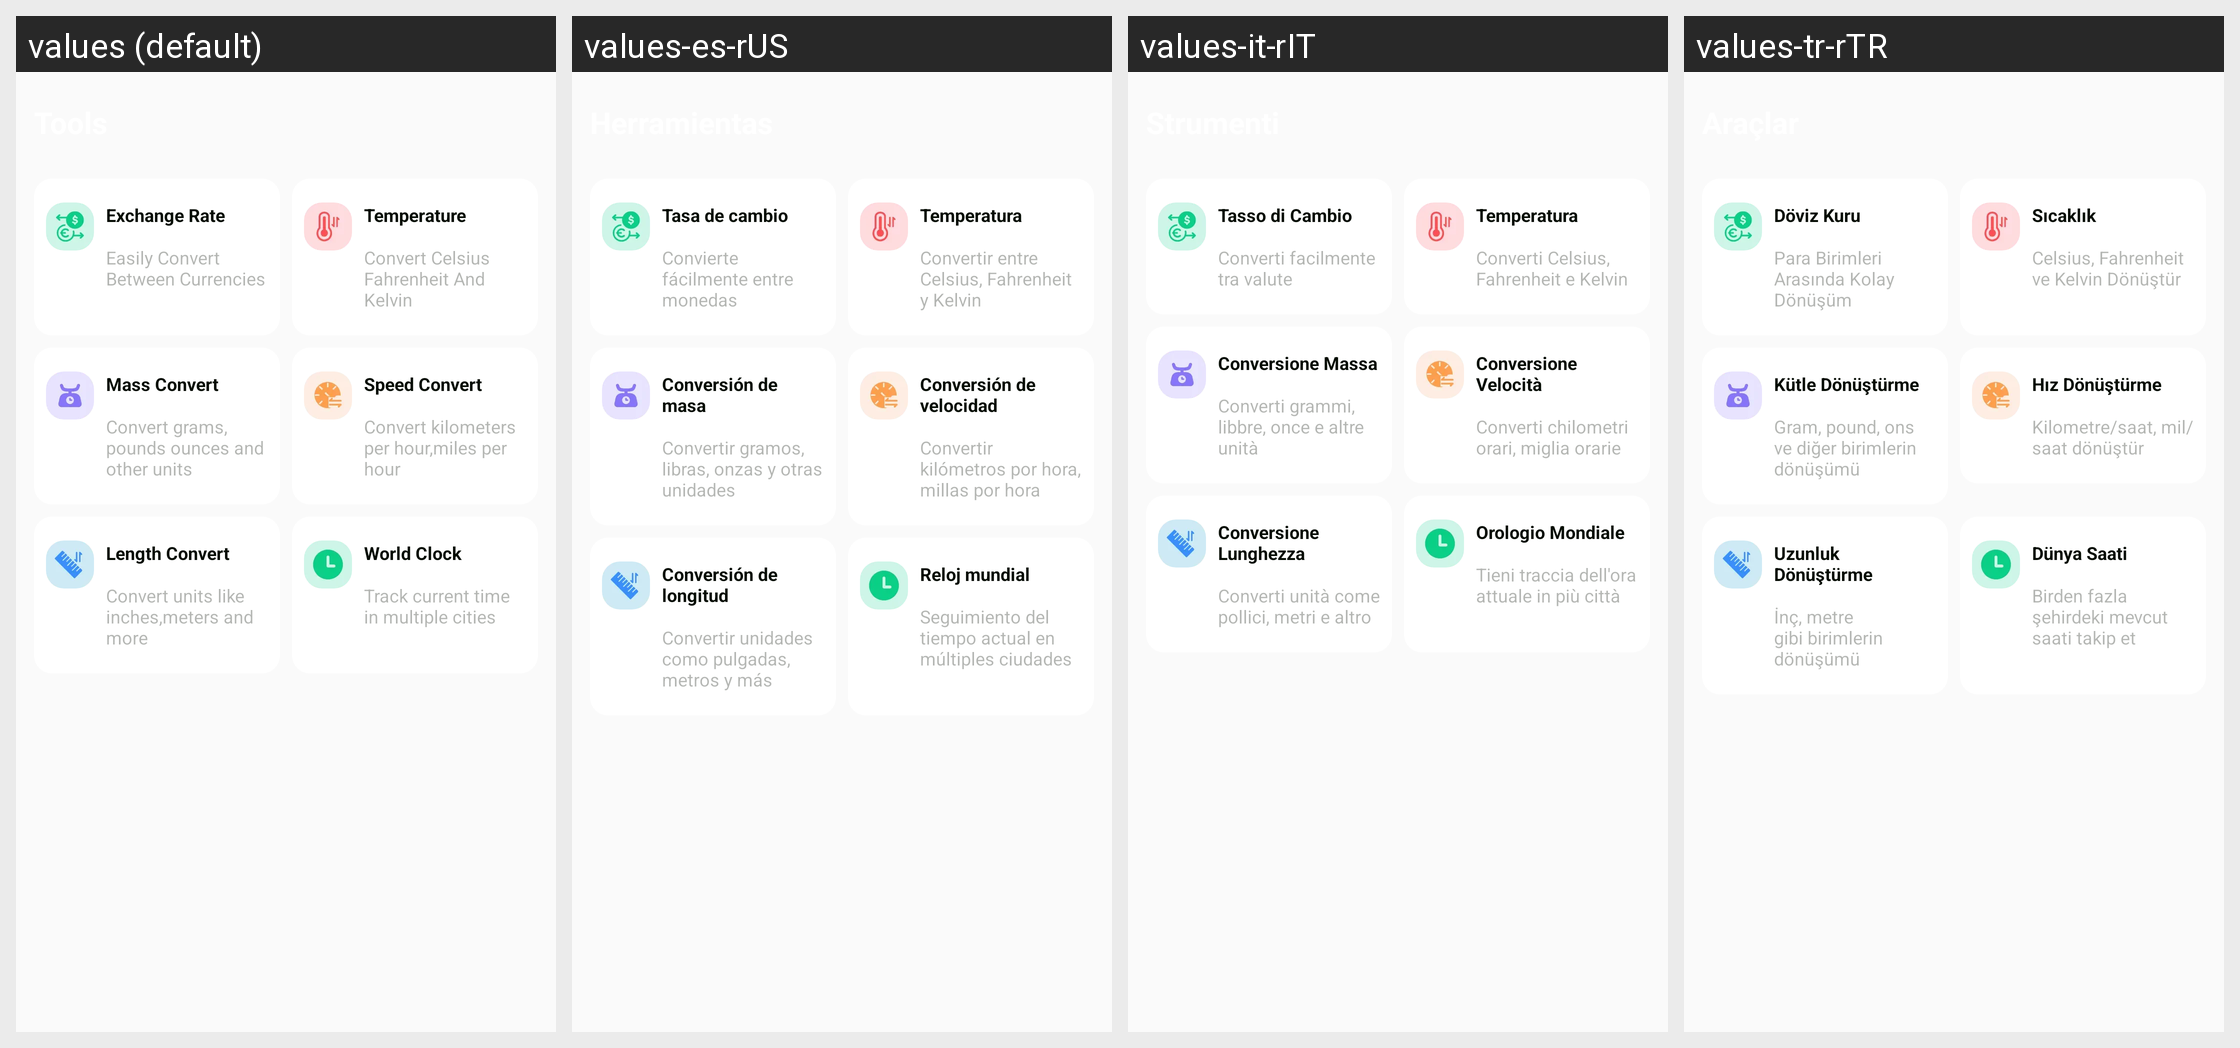

This grid shows one Android layout under several languages. Give, for every string resource on the screen, its name, the default text and each shown locale's text.
Android screen res/layout/fragment_tools_plf.xml rendered under 4 locales, left to right: values (default), values-es-rUS, values-it-rIT, values-tr-rTR. Device: Nexus 5 (rendered at 1080×1920; each locale shown at half size, 540×960, under a caption strip naming it); theme Theme.PrecisionLoanFinanceCalc.
Other locales in the repository, not shown: values-ar-rAE, values-bn-rBD, values-de-rDE, values-fil-rPH, values-fr-rFR, values-hi-rIN, values-in-rID, values-ja-rJP, values-ko-rKR, values-ms-rMY, values-pt-rBR, values-ru-rRU, values-th-rTH, values-vi-rVN, values-zh-rTW.
Strings drawn on this screen, with the default value and each locale's value (text and hints the layout hard-codes, and strings that could not be matched under every locale, appear in the picture but are not listed):

plf_exchange_rate
  values: Exchange Rate
  values-es-rUS: Tasa de cambio
  values-it-rIT: Tasso di Cambio
  values-tr-rTR: Döviz Kuru

plf_exchange_rate_des
  values: Easily Convert Between Currencies
  values-es-rUS: Convierte fácilmente entre monedas
  values-it-rIT: Converti facilmente tra valute
  values-tr-rTR: Para Birimleri Arasında Kolay Dönüşüm

plf_temperature
  values: Temperature
  values-es-rUS: Temperatura
  values-it-rIT: Temperatura
  values-tr-rTR: Sıcaklık

plf_temperature_des
  values: Convert Celsius Fahrenheit And Kelvin
  values-es-rUS: Convertir entre Celsius, Fahrenheit y Kelvin
  values-it-rIT: Converti Celsius, Fahrenheit e Kelvin
  values-tr-rTR: Celsius, Fahrenheit ve Kelvin Dönüştür

plf_mass_convert
  values: Mass Convert
  values-es-rUS: Conversión de masa
  values-it-rIT: Conversione Massa
  values-tr-rTR: Kütle Dönüştürme

plf_mass_convert_des
  values: Convert grams, pounds ounces and other units
  values-es-rUS: Convertir gramos, libras, onzas y otras unidades
  values-it-rIT: Converti grammi, libbre, once e altre unità
  values-tr-rTR: Gram, pound, ons ve diğer birimlerin dönüşümü

plf_speed_convert
  values: Speed Convert
  values-es-rUS: Conversión de velocidad
  values-it-rIT: Conversione Velocità
  values-tr-rTR: Hız Dönüştürme

plf_speed_convert_des
  values: Convert kilometers per hour,miles per hour
  values-es-rUS: Convertir kilómetros por hora, millas por hora
  values-it-rIT: Converti chilometri orari, miglia orarie
  values-tr-rTR: Kilometre/saat, mil/saat dönüştür

plf_length_convert
  values: Length Convert
  values-es-rUS: Conversión de longitud
  values-it-rIT: Conversione Lunghezza
  values-tr-rTR: Uzunluk Dönüştürme

plf_length_convert_des
  values: Convert units like inches,meters and more
  values-es-rUS: Convertir unidades como pulgadas, metros y más
  values-it-rIT: Converti unità come pollici, metri e altro
  values-tr-rTR: İnç, metre gibi birimlerin dönüşümü

plf_world_clock
  values: World Clock
  values-es-rUS: Reloj mundial
  values-it-rIT: Orologio Mondiale
  values-tr-rTR: Dünya Saati

plf_world_clock_des
  values: Track current time in multiple cities
  values-es-rUS: Seguimiento del tiempo actual en múltiples ciudades
  values-it-rIT: Tieni traccia dell'ora attuale in più città
  values-tr-rTR: Birden fazla şehirdeki mevcut saati takip et
